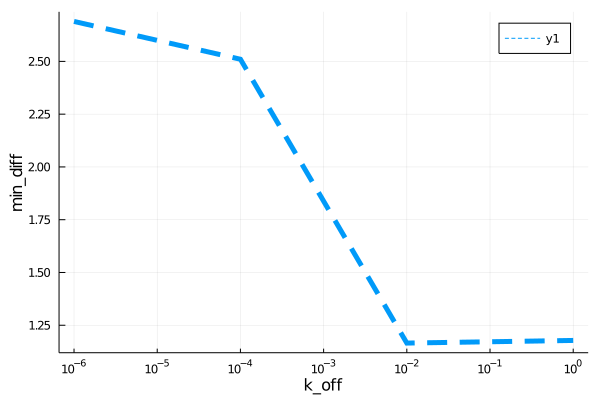

Data behind this chart, as committed beside it:
para, error
1.0e-6, 2.689
0.0001, 2.51
0.01, 1.166
1.0, 1.178
